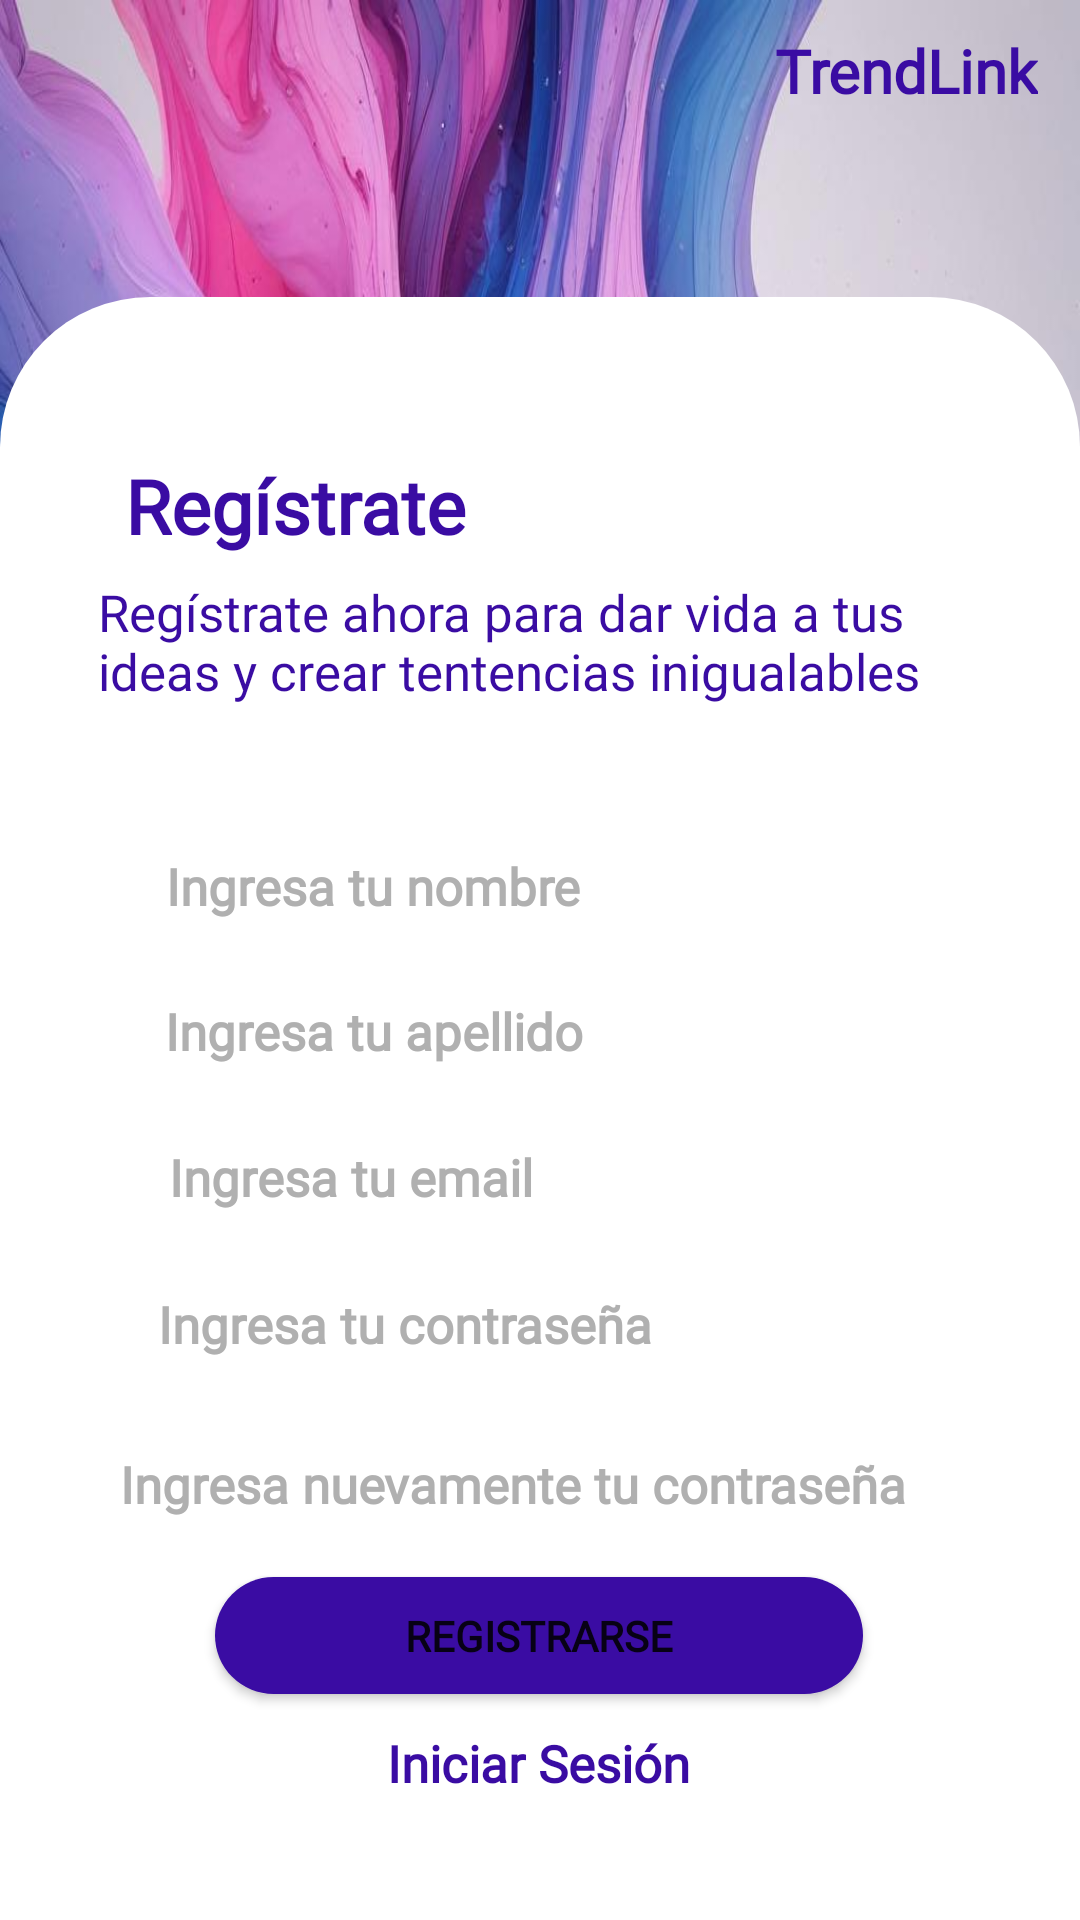

Produce the Android XML layout that renders to this screen, including the resource entries it uses.
<!-- AndroidManifest.xml: application theme Theme.TrendLink -->
<!-- res/layout/activity_new_user.xml -->
<?xml version="1.0" encoding="utf-8"?>
<androidx.constraintlayout.widget.ConstraintLayout xmlns:android="http://schemas.android.com/apk/res/android"
    xmlns:app="http://schemas.android.com/apk/res-auto"
    xmlns:tools="http://schemas.android.com/tools"
    android:layout_width="match_parent"
    android:layout_height="match_parent">

    <ImageView
        android:id="@+id/fondo"
        android:layout_width="match_parent"
        android:layout_height="match_parent"
        android:scaleType="fitXY"
        app:srcCompat="@drawable/fondo" />

    <View
        android:id="@+id/whiteBox"
        android:layout_width="match_parent"
        android:layout_height="541dp"
        android:background="@drawable/cuadro_blanco_redondeado"
        app:layout_constraintBottom_toBottomOf="parent"
        app:layout_constraintDimensionRatio="w,1:1"
        app:layout_constraintEnd_toEndOf="parent"
        app:layout_constraintHeight_percent="0.3"
        app:layout_constraintHorizontal_bias="0.0"
        app:layout_constraintStart_toStartOf="parent"
        app:layout_constraintTop_toTopOf="parent"
        app:layout_constraintVertical_bias="1.0"
        app:layout_constraintWidth_percent="0.3" />

    <TextView
        android:id="@+id/nombreApp"
        android:layout_width="wrap_content"
        android:layout_height="wrap_content"
        android:layout_marginTop="10dp"
        android:layout_marginEnd="14dp"
        android:fontFamily="@font/news_cycle"
        android:text="TrendLink"
        android:textColor="#3A0CA3"
        android:textSize="20sp"
        android:textStyle="bold"
        app:layout_constraintEnd_toEndOf="parent"
        app:layout_constraintTop_toTopOf="parent" />


    <TextView
        android:id="@+id/Registrarse"
        android:layout_width="wrap_content"
        android:layout_height="wrap_content"
        android:fontFamily="@font/news_cycle"
        android:text="Regístrate"
        android:textColor="#3A0CA3"
        android:textSize="25sp"
        android:textStyle="bold"
        app:layout_constraintBottom_toBottomOf="parent"
        app:layout_constraintEnd_toEndOf="parent"
        app:layout_constraintHorizontal_bias="0.169"
        app:layout_constraintStart_toStartOf="parent"
        app:layout_constraintTop_toTopOf="@+id/whiteBox"
        app:layout_constraintVertical_bias="0.104" />

    <TextView
        android:id="@+id/descripcionRegistro"
        android:layout_width="282dp"
        android:layout_height="66dp"
        android:fontFamily="@font/news_cycle"
        android:text="Regístrate ahora para dar vida a tus ideas y crear tentencias inigualables"
        android:textColor="#3A0CA3"
        android:textSize="17sp"
        app:layout_constraintBottom_toBottomOf="@+id/fondo"
        app:layout_constraintEnd_toEndOf="parent"
        app:layout_constraintHorizontal_bias="0.418"
        app:layout_constraintStart_toStartOf="parent"
        app:layout_constraintTop_toTopOf="@+id/whiteBox"
        app:layout_constraintVertical_bias="0.197" />

    <EditText
        android:id="@+id/email"
        android:layout_width="295dp"
        android:layout_height="39dp"
        android:background="@drawable/cuadro_gris_redondeado"
        app:layout_constraintBottom_toBottomOf="parent"
        app:layout_constraintDimensionRatio="w,1:1"
        app:layout_constraintEnd_toEndOf="parent"
        app:layout_constraintHeight_percent="0.3"
        app:layout_constraintStart_toStartOf="parent"
        app:layout_constraintTop_toTopOf="@+id/whiteBox"
        app:layout_constraintVertical_bias="0.643"
        app:layout_constraintWidth_percent="0.3" />

    <EditText
        android:id="@+id/apellido"
        android:layout_width="295dp"
        android:layout_height="39dp"
        android:background="@drawable/cuadro_gris_redondeado"
        app:layout_constraintBottom_toBottomOf="parent"
        app:layout_constraintDimensionRatio="w,1:1"
        app:layout_constraintEnd_toEndOf="parent"
        app:layout_constraintHeight_percent="0.3"
        app:layout_constraintStart_toStartOf="parent"
        app:layout_constraintTop_toTopOf="@+id/whiteBox"
        app:layout_constraintVertical_bias="0.545"
        app:layout_constraintWidth_percent="0.3" />

    <EditText
        android:id="@+id/verificacionContraseña"
        android:layout_width="295dp"
        android:layout_height="39dp"
        android:background="@drawable/cuadro_gris_redondeado"
        app:layout_constraintBottom_toBottomOf="parent"
        app:layout_constraintDimensionRatio="w,1:1"
        app:layout_constraintEnd_toEndOf="parent"
        app:layout_constraintHeight_percent="0.3"
        app:layout_constraintStart_toStartOf="parent"
        app:layout_constraintTop_toTopOf="@+id/whiteBox"
        app:layout_constraintVertical_bias="0.749"
        app:layout_constraintWidth_percent="0.3" />

    <EditText
        android:id="@+id/nombre"
        android:layout_width="295dp"
        android:layout_height="39dp"
        android:background="@drawable/cuadro_gris_redondeado"
        app:layout_constraintBottom_toBottomOf="parent"
        app:layout_constraintDimensionRatio="w,1:1"
        app:layout_constraintEnd_toEndOf="parent"
        app:layout_constraintHeight_percent="0.3"
        app:layout_constraintStart_toStartOf="parent"
        app:layout_constraintTop_toTopOf="@+id/whiteBox"
        app:layout_constraintVertical_bias="0.352"
        app:layout_constraintWidth_percent="0.3" />

    <EditText
        android:id="@+id/contraseña"
        android:layout_width="295dp"
        android:layout_height="39dp"
        android:background="@drawable/cuadro_gris_redondeado"
        app:layout_constraintBottom_toBottomOf="parent"
        app:layout_constraintDimensionRatio="w,1:1"
        app:layout_constraintEnd_toEndOf="parent"
        app:layout_constraintHeight_percent="0.3"
        app:layout_constraintStart_toStartOf="parent"
        app:layout_constraintTop_toTopOf="@+id/whiteBox"
        app:layout_constraintVertical_bias="0.448"
        app:layout_constraintWidth_percent="0.3" />

    <Button
        android:id="@+id/buttonRegistrar"
        android:layout_width="216dp"
        android:layout_height="39dp"
        android:background="@drawable/cuadro_morado_redondeado"
        android:fontFamily="@font/news_cycle"
        android:text="Registrarse"
        android:textStyle="bold"
        app:layout_constraintBottom_toBottomOf="parent"
        app:layout_constraintEnd_toEndOf="parent"
        app:layout_constraintHeight_percent="0.3"
        app:layout_constraintHorizontal_bias="0.497"
        app:layout_constraintStart_toStartOf="parent"
        app:layout_constraintTop_toBottomOf="@+id/textVerificacionContraseña"
        app:layout_constraintVertical_bias="0.208"
        app:layout_constraintWidth_percent="0.3" />

    <EditText
        android:id="@+id/textNombre"
        android:layout_width="wrap_content"
        android:layout_height="wrap_content"
        android:background="@android:color/transparent"
        android:fontFamily="@font/news_cycle"
        android:hint="Ingresa tu nombre"
        android:textColor="#515151"
        android:textColorHint="#B0B0B0"
        android:textSize="17sp"
        android:textStyle="bold"
        app:layout_constraintBottom_toBottomOf="@+id/nombre"
        app:layout_constraintEnd_toEndOf="parent"
        app:layout_constraintHorizontal_bias="0.249"
        app:layout_constraintStart_toStartOf="parent"
        app:layout_constraintTop_toTopOf="@+id/nombre"/>

    <EditText
        android:id="@+id/textEmail"
        android:layout_width="wrap_content"
        android:layout_height="wrap_content"
        android:background="@android:color/transparent"
        android:fontFamily="@font/news_cycle"
        android:hint="Ingresa tu email"
        android:textColor="#515151"
        android:textColorHint="#B0B0B0"
        android:textSize="17sp"
        android:textStyle="bold"
        app:layout_constraintBottom_toBottomOf="@+id/apellido"
        app:layout_constraintEnd_toEndOf="parent"
        app:layout_constraintHorizontal_bias="0.236"
        app:layout_constraintStart_toStartOf="parent"
        app:layout_constraintTop_toTopOf="@+id/apellido" />

    <EditText
        android:id="@+id/textApellido"
        android:layout_width="wrap_content"
        android:layout_height="wrap_content"
        android:background="@android:color/transparent"
        android:fontFamily="@font/news_cycle"
        android:hint="Ingresa tu apellido"
        android:textColor="#515151"
        android:textColorHint="#B0B0B0"
        android:textSize="17sp"
        android:textStyle="bold"
        app:layout_constraintBottom_toBottomOf="@+id/contraseña"
        app:layout_constraintEnd_toEndOf="parent"
        app:layout_constraintHorizontal_bias="0.249"
        app:layout_constraintStart_toStartOf="parent"
        app:layout_constraintTop_toTopOf="@+id/contraseña" />

    <EditText
        android:id="@+id/textVerificacionContraseña"
        android:layout_width="wrap_content"
        android:layout_height="wrap_content"
        android:fontFamily="@font/news_cycle"
        android:hint="Ingresa nuevamente tu contraseña"
        android:background="@android:color/transparent"
        android:textColor="#909192"
        android:textColorHint="#B0B0B0"
        android:textSize="17sp"
        android:textStyle="bold"
        app:layout_constraintBottom_toBottomOf="@+id/verificacionContraseña"
        app:layout_constraintEnd_toEndOf="parent"
        app:layout_constraintHorizontal_bias="0.407"
        app:layout_constraintStart_toStartOf="parent"
        app:layout_constraintTop_toTopOf="@+id/verificacionContraseña" />

    <EditText
        android:id="@+id/textContraseña"
        android:layout_width="wrap_content"
        android:layout_height="wrap_content"
        android:background="@android:color/transparent"
        android:fontFamily="@font/news_cycle"
        android:hint="Ingresa tu contraseña"
        android:textColor="#515151"
        android:textColorHint="#B0B0B0"
        android:textSize="17sp"
        android:textStyle="bold"
        app:layout_constraintBottom_toBottomOf="@+id/email"
        app:layout_constraintEnd_toEndOf="parent"
        app:layout_constraintHorizontal_bias="0.27"
        app:layout_constraintStart_toStartOf="parent"
        app:layout_constraintTop_toTopOf="@+id/email" />

    <TextView
        android:id="@+id/textIniciarSesion"
        android:layout_width="wrap_content"
        android:layout_height="wrap_content"
        android:layout_marginTop="1dp"
        android:background="?attr/selectableItemBackground"
        android:clickable="true"
        android:focusable="true"
        android:fontFamily="@font/news_cycle"
        android:text="Iniciar Sesión"
        android:textColor="#3A0CA3"
        android:textSize="17sp"
        android:textStyle="bold"
        app:layout_constraintBottom_toBottomOf="parent"
        app:layout_constraintEnd_toEndOf="parent"
        app:layout_constraintHorizontal_bias="0.498"
        app:layout_constraintStart_toStartOf="parent"
        app:layout_constraintTop_toBottomOf="@+id/buttonRegistrar"
        app:layout_constraintVertical_bias="0.209" />

</androidx.constraintlayout.widget.ConstraintLayout>
<!-- resources referenced by this layout -->
<resources>
  <!-- drawable cuadro_blanco_redondeado (drawable) -->
  <?xml version="1.0" encoding="utf-8"?>
  
  
      <shape xmlns:android="http://schemas.android.com/apk/res/android">
          <corners android:topLeftRadius="50dp"
          android:topRightRadius="50dp" />
          <solid android:color="#FFFFFF" />
      </shape>
  <!-- drawable cuadro_morado_redondeado (drawable) -->
  <?xml version="1.0" encoding="utf-8"?>
  
  <shape xmlns:android="http://schemas.android.com/apk/res/android">
      <corners android:radius="20dp" />
      <solid android:color="#3A0CA3" />
  </shape>
  <!-- drawable fondo: jpg bitmap (drawable, 123738 bytes) -->
  <style name="Theme.TrendLink" parent="Theme.MaterialComponents.DayNight.DarkActionBar">
          
          <item name="colorPrimary">@color/purple_500</item>
          <item name="colorPrimaryVariant">@color/purple_700</item>
          <item name="colorOnPrimary">@color/white</item>
          
          <item name="colorSecondary">@color/teal_200</item>
          <item name="colorSecondaryVariant">@color/teal_700</item>
          <item name="colorOnSecondary">@color/black</item>
          
          <item name="android:statusBarColor">?attr/colorPrimaryVariant</item>
          
      </style>
  <!-- not gathered from this repository: default colours our renderer supplied (Android Studio template values) -->
  <color name="purple_500">#FF6200EE</color>
  <color name="purple_700">#FF3700B3</color>
  <color name="teal_200">#FF03DAC5</color>
  <color name="teal_700">#FF018786</color>
  <color name="black">#FF000000</color>
  <color name="white">#FFFFFFFF</color>
</resources>
